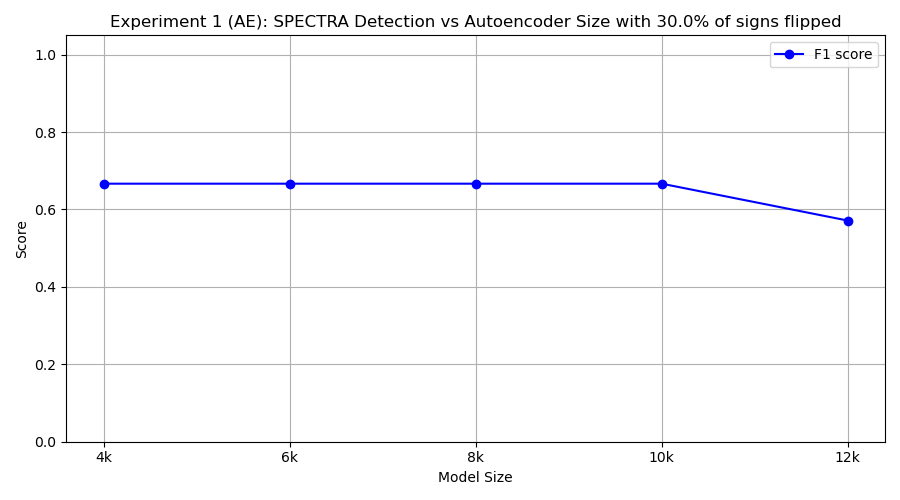

The data file committed next to this chart (first rows):
model_class, tp, fp, tn, fn, precision, recall, f1
FourKAE, 10, 10, 0, 0, 0.5, 1.0, 0.6667
SixKAE, 10, 10, 0, 0, 0.5, 1.0, 0.6667
EightKAE, 10, 10, 0, 0, 0.5, 1.0, 0.6667
TenKAE, 9, 8, 2, 1, 0.5294, 0.9, 0.6667
TwelveKAE, 8, 10, 0, 2, 0.4444, 0.8, 0.5714
